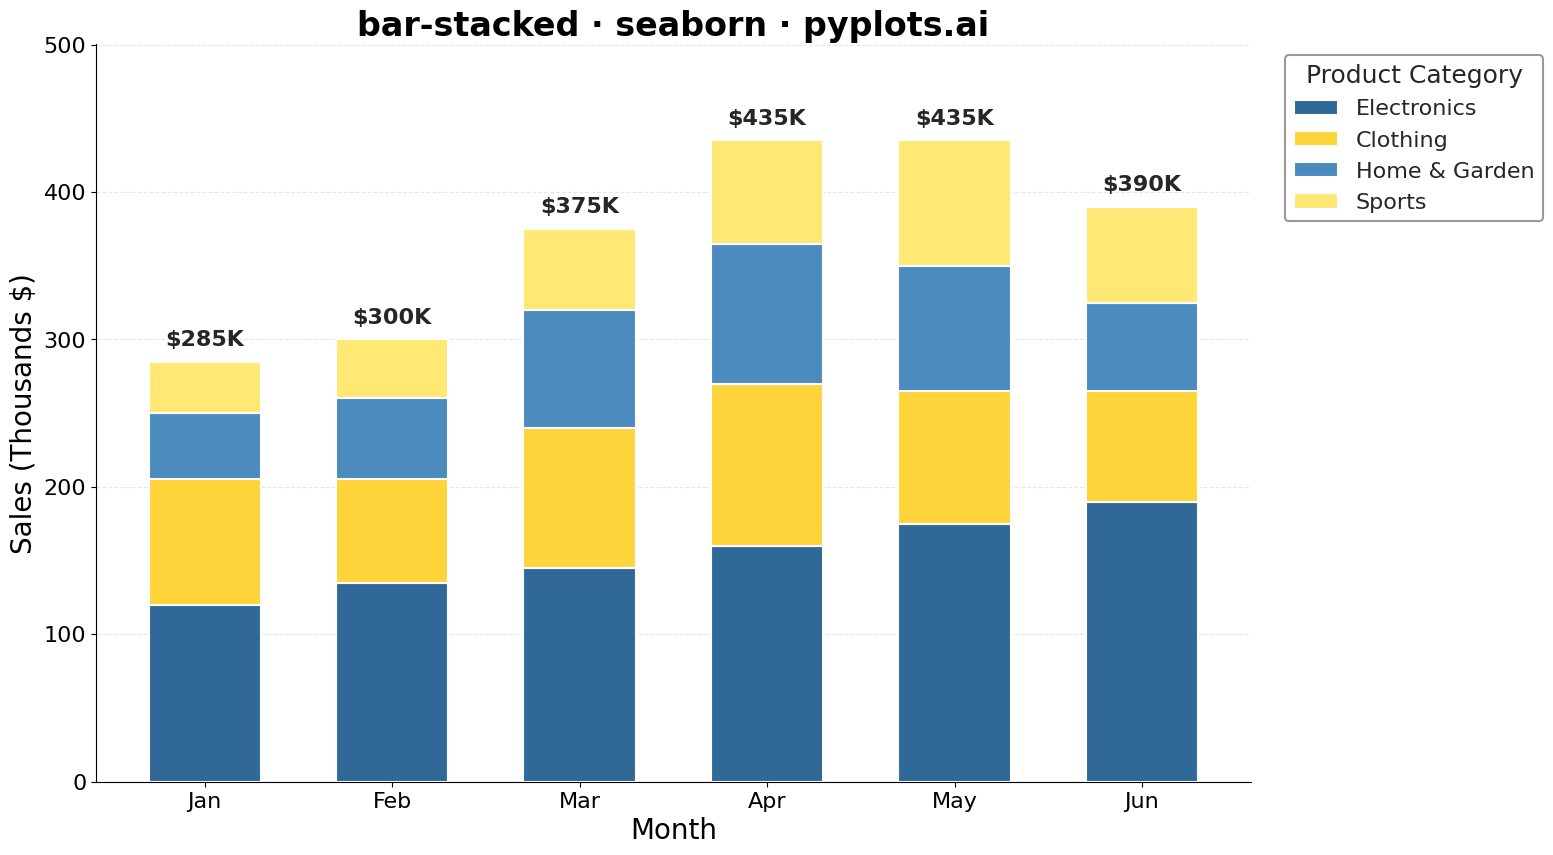

Here is the Python script that generated this plot:
""" pyplots.ai
bar-stacked: Stacked Bar Chart
Library: seaborn 0.13.2 | Python 3.13.11
Quality: 91/100 | Created: 2025-12-25
"""

import matplotlib.pyplot as plt
import numpy as np
import pandas as pd
import seaborn as sns


# Data - Monthly sales by product category (realistic business scenario)
np.random.seed(42)

categories = ["Jan", "Feb", "Mar", "Apr", "May", "Jun"]
products = ["Electronics", "Clothing", "Home & Garden", "Sports"]

# Create realistic sales data (in thousands)
data = {
    "Month": categories * len(products),
    "Product": [p for p in products for _ in categories],
    "Sales": [
        # Electronics - highest, growing trend
        120,
        135,
        145,
        160,
        175,
        190,
        # Clothing - seasonal variation
        85,
        70,
        95,
        110,
        90,
        75,
        # Home & Garden - spring/summer peak
        45,
        55,
        80,
        95,
        85,
        60,
        # Sports - summer peak
        35,
        40,
        55,
        70,
        85,
        65,
    ],
}

df = pd.DataFrame(data)

# Pivot data for stacking
pivot_df = df.pivot(index="Month", columns="Product", values="Sales")
pivot_df = pivot_df[products]  # Maintain order
pivot_df = pivot_df.reindex(categories)  # Maintain month order

# Create plot
fig, ax = plt.subplots(figsize=(16, 9))

# Python-themed color palette (blue and yellow first, then complementary)
colors = ["#306998", "#FFD43B", "#4B8BBE", "#FFE873"]

# Create stacked bar chart using matplotlib's bar with seaborn styling
sns.set_style("whitegrid")
sns.set_context("talk", font_scale=1.2)

# Stack bars manually for full control
bottom = np.zeros(len(categories))
bar_width = 0.6

for i, product in enumerate(products):
    ax.bar(
        categories,
        pivot_df[product].values,
        bottom=bottom,
        width=bar_width,
        label=product,
        color=colors[i],
        edgecolor="white",
        linewidth=1.5,
    )
    bottom += pivot_df[product].values

# Add total labels on top of each stack
totals = pivot_df.sum(axis=1)
for i, total in enumerate(totals):
    ax.text(i, total + 8, f"${int(total)}K", ha="center", va="bottom", fontsize=16, fontweight="bold")

# Styling
ax.set_xlabel("Month", fontsize=20)
ax.set_ylabel("Sales (Thousands $)", fontsize=20)
ax.set_title("bar-stacked · seaborn · pyplots.ai", fontsize=24, fontweight="bold")
ax.tick_params(axis="both", labelsize=16)

# Legend
ax.legend(
    title="Product Category",
    title_fontsize=18,
    fontsize=16,
    loc="upper left",
    bbox_to_anchor=(1.02, 1),
    frameon=True,
    edgecolor="gray",
)

# Grid styling
ax.yaxis.grid(True, alpha=0.3, linestyle="--")
ax.xaxis.grid(False)
ax.set_axisbelow(True)

# Remove top and right spines
sns.despine()

# Adjust y-axis to accommodate total labels
ax.set_ylim(0, max(totals) * 1.15)

plt.tight_layout()
plt.savefig("plot.png", dpi=300, bbox_inches="tight")
